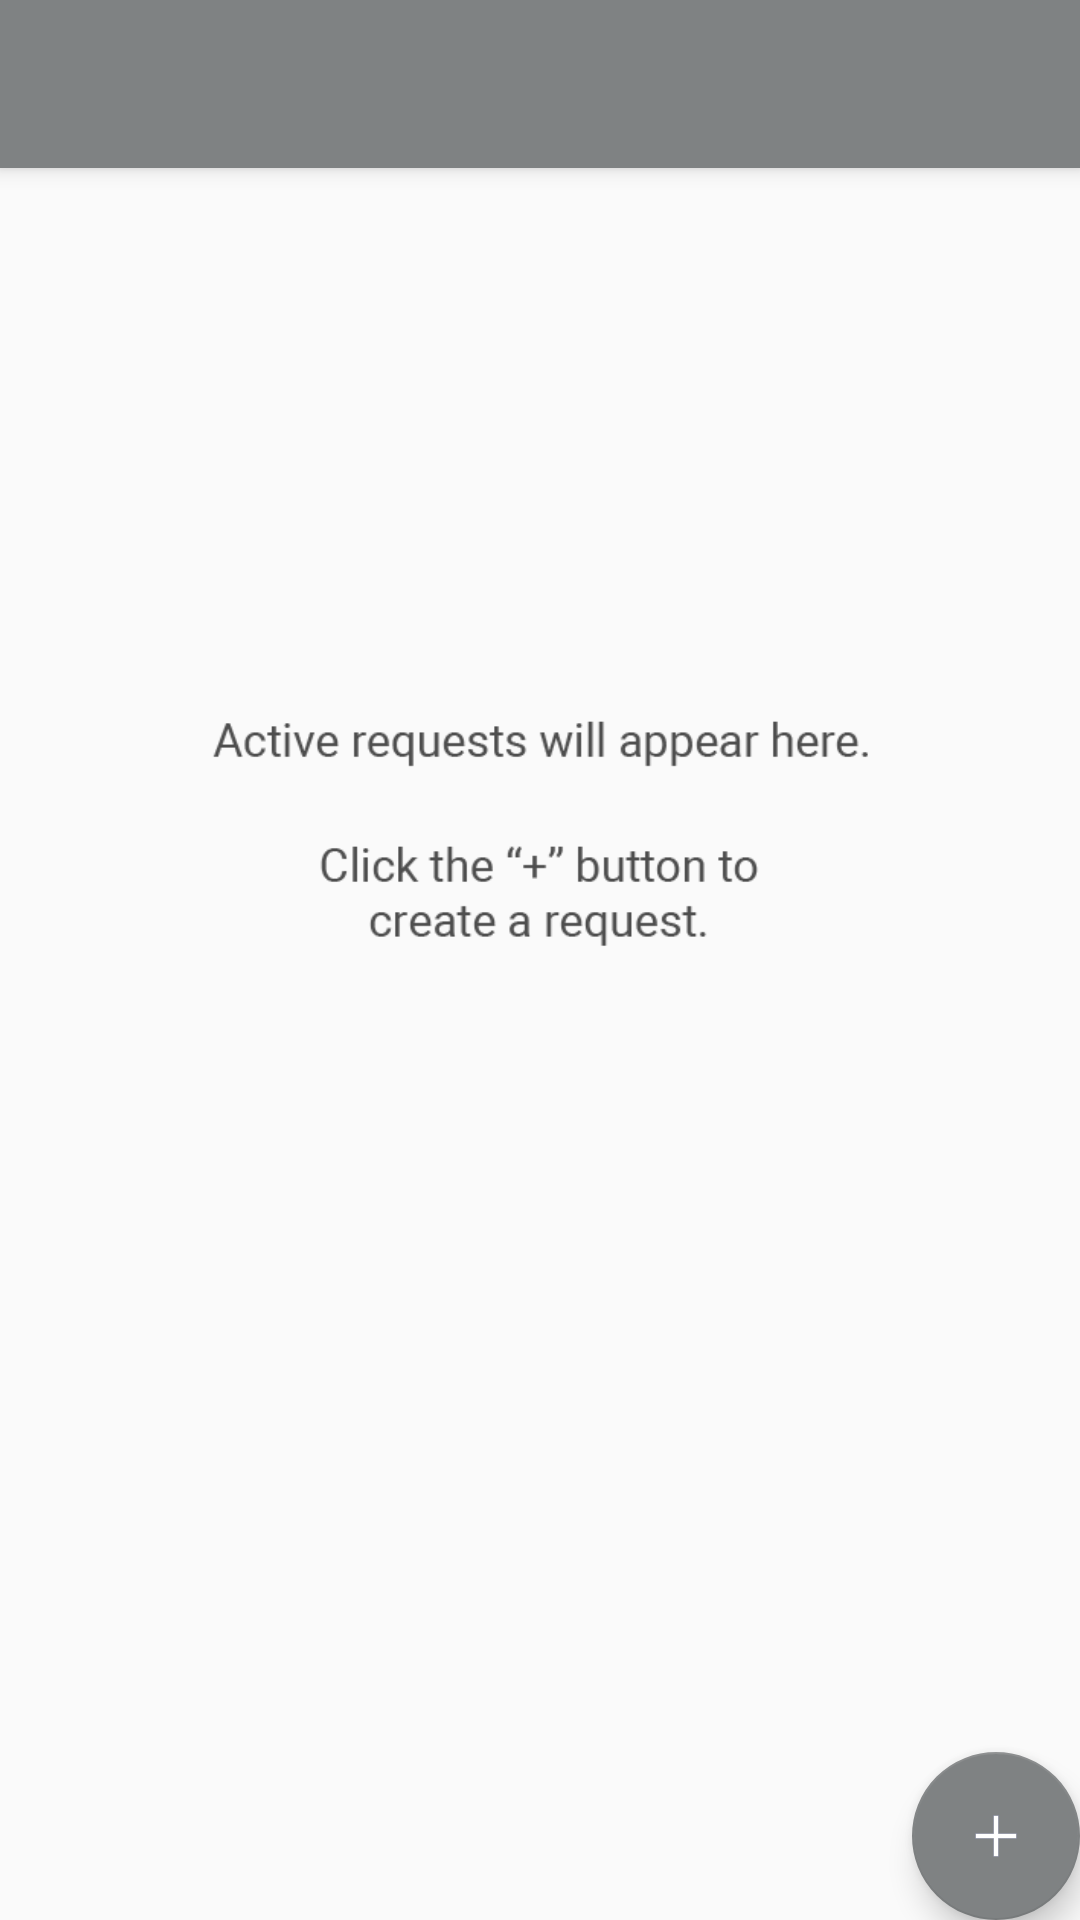

Reconstruct the res/layout file that produces this screen, plus the resources it refers to.
<!-- AndroidManifest.xml: application theme AppTheme -->
<!-- res/layout/activity_request_browser.xml -->
<?xml version="1.0" encoding="utf-8"?>
<android.support.design.widget.CoordinatorLayout xmlns:android="http://schemas.android.com/apk/res/android"
    xmlns:app="http://schemas.android.com/apk/res-auto"
    xmlns:tools="http://schemas.android.com/tools"
    android:layout_width="match_parent"
    android:layout_height="match_parent"
    tools:context="com.example.cmgoe.medtechkijenzi.RequestBrowser">

    <android.support.design.widget.AppBarLayout
        android:layout_width="match_parent"
        android:layout_height="wrap_content"
        android:theme="@style/AppTheme.AppBarOverlay">

        <android.support.v7.widget.Toolbar
            android:id="@+id/toolbar"
            android:layout_width="match_parent"
            android:layout_height="?attr/actionBarSize"
            android:background="?attr/colorPrimary"
            app:popupTheme="@style/AppTheme.PopupOverlay" />

    </android.support.design.widget.AppBarLayout>

    <include layout="@layout/content_request_browser" />

    <android.support.design.widget.FloatingActionButton
        android:id="@+id/fab"
        android:layout_width="wrap_content"
        android:layout_height="wrap_content"
        android:layout_gravity="bottom|end"
        android:layout_margin="@dimen/fab_margin"
        app:backgroundTint="@color/slateGray"
        app:srcCompat="@drawable/ic_add_white_24dp" />

</android.support.design.widget.CoordinatorLayout>
<!-- res/layout/content_request_browser.xml (included above) -->
<?xml version="1.0" encoding="utf-8"?>
<android.support.constraint.ConstraintLayout xmlns:android="http://schemas.android.com/apk/res/android"
    xmlns:app="http://schemas.android.com/apk/res-auto"
    xmlns:tools="http://schemas.android.com/tools"
    android:layout_width="match_parent"
    android:layout_height="match_parent"
    app:layout_behavior="@string/appbar_scrolling_view_behavior"
    tools:context="com.example.cmgoe.medtechkijenzi.RequestBrowser"
    tools:layout_editor_absoluteY="81dp"
    tools:showIn="@layout/activity_request_browser">

    <ImageView
        android:id="@+id/request_bg"
        android:layout_width="0dp"
        android:layout_height="238dp"
        android:layout_marginEnd="53dp"
        android:layout_marginStart="53dp"
        android:layout_marginTop="108dp"
        android:contentDescription="@string/request_bg"
        app:layout_constraintEnd_toEndOf="parent"
        app:layout_constraintStart_toStartOf="parent"
        app:layout_constraintTop_toTopOf="parent"
        app:srcCompat="@drawable/request_bg" />
</android.support.constraint.ConstraintLayout>
<!-- resources referenced by this layout -->
<resources>
  <color name="slateGray">#7F8283</color>
  <!-- drawable ic_add_white_24dp: png bitmap (drawable, 17505 bytes) -->
  <!-- drawable request_bg: png bitmap (drawable-v24, 23149 bytes) -->
  <string name="request_bg">Displayed when no requests are present</string>
  <style name="AppTheme.AppBarOverlay" parent="ThemeOverlay.AppCompat.Dark.ActionBar" />
  <style name="AppTheme.PopupOverlay" parent="ThemeOverlay.AppCompat.Light" />
  <style name="AppTheme" parent="Theme.AppCompat.Light.DarkActionBar">
          
          <item name="colorPrimary">@color/slateGray</item>
          <item name="colorPrimaryDark">@color/darkSlateGray</item>
          <item name="colorAccent">@color/seaGreen</item>
      </style>
  <color name="darkSlateGray">#0E0E0F</color>
  <color name="seaGreen">#458252</color>
</resources>
